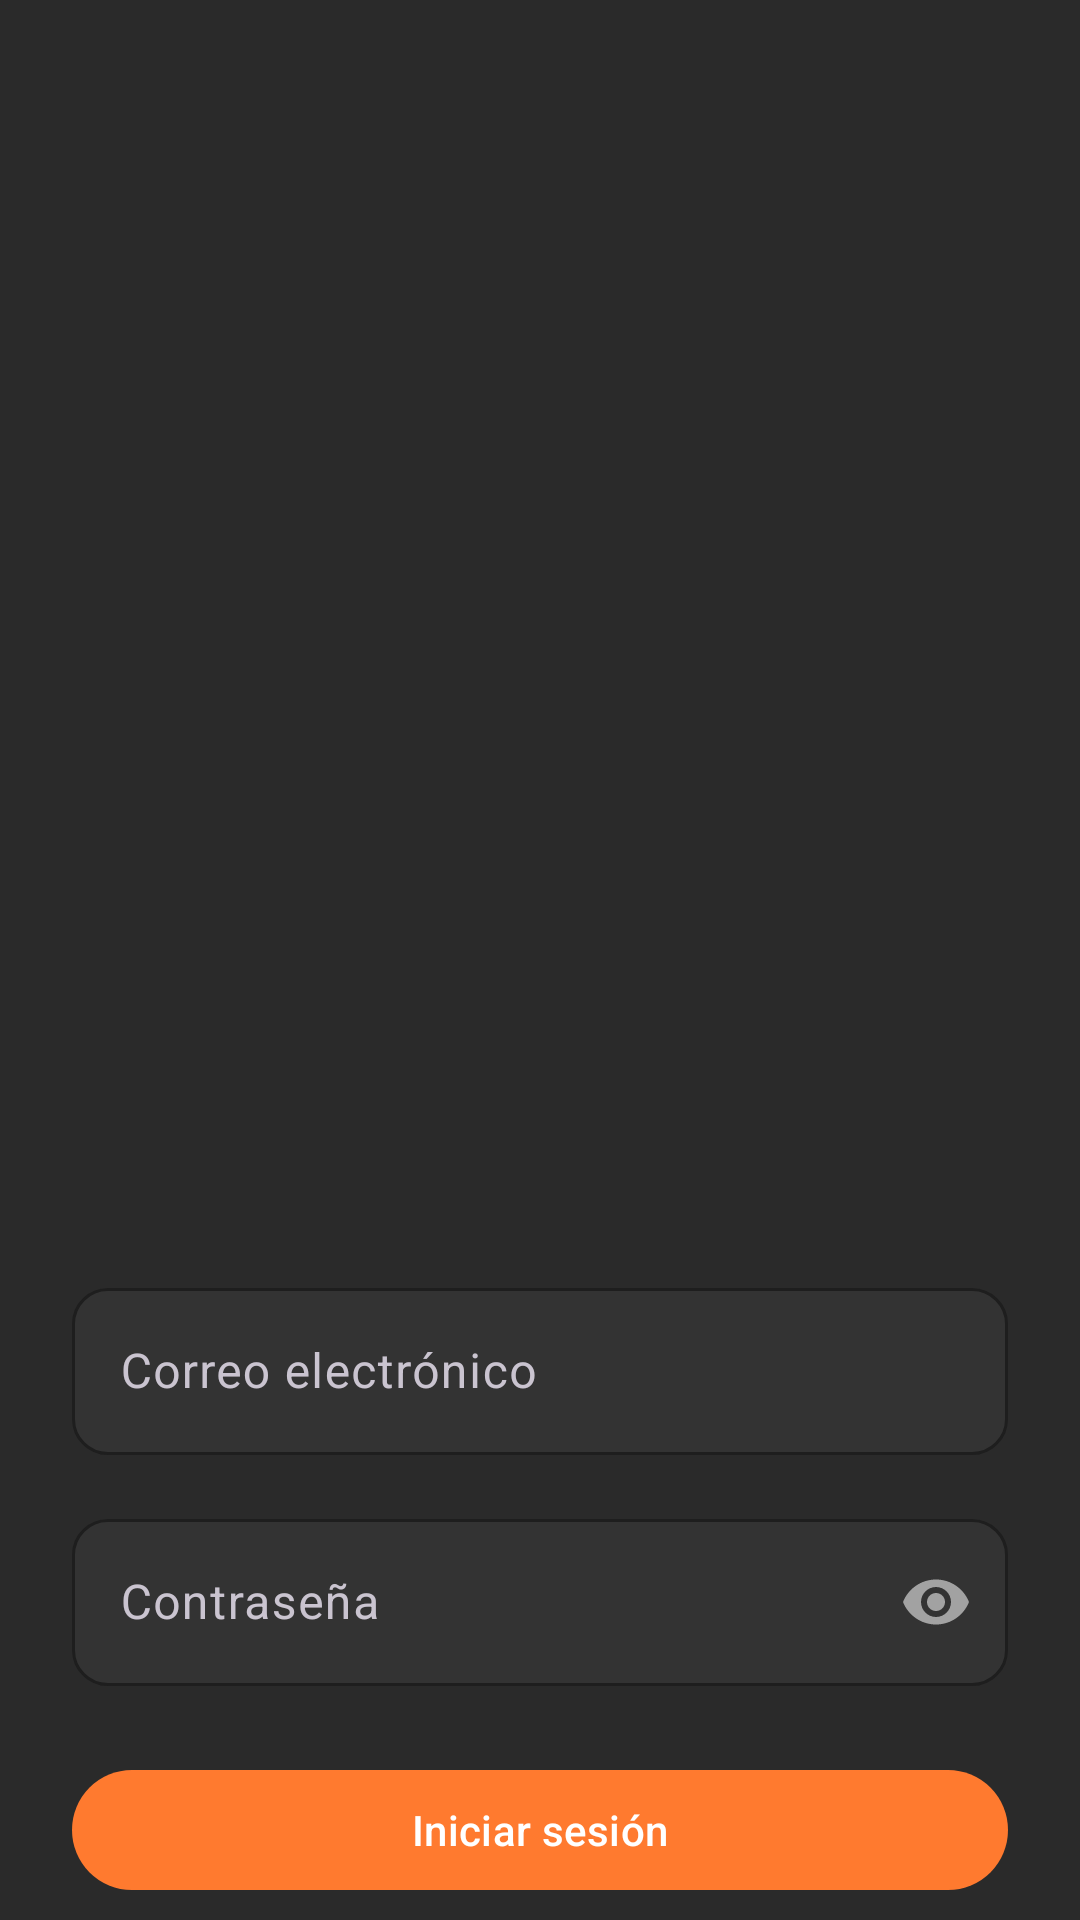

Android layout source for this screen:
<!-- AndroidManifest.xml: application theme Theme.Sporify -->
<!-- res/layout/fragment_login.xml -->
<?xml version="1.0" encoding="utf-8"?>
<FrameLayout xmlns:android="http://schemas.android.com/apk/res/android"
    xmlns:app="http://schemas.android.com/apk/res-auto"
    xmlns:tools="http://schemas.android.com/tools"
    android:layout_width="match_parent"
    android:layout_height="match_parent"
    android:background="@color/colorBackground"
    tools:context=".LoginFragment">

    <androidx.core.widget.NestedScrollView
        android:layout_width="match_parent"
        android:layout_height="match_parent"
        android:padding="24dp"
        android:clipToPadding="false">

        <LinearLayout
            android:layout_width="match_parent"
            android:layout_height="wrap_content"
            android:orientation="vertical"
            android:gravity="center_horizontal">

            
            <ImageView
                android:id="@+id/imgLogo"
                android:layout_width="200dp"
                android:layout_height="200dp"
                android:layout_marginTop="100dp"
                android:src="@mipmap/logo_img_round"
                android:contentDescription="@string/app_name"/>

            
            <com.google.android.material.textfield.TextInputLayout
                android:id="@+id/inputEmail"
                android:layout_width="match_parent"
                android:layout_height="wrap_content"
                android:layout_marginTop="100dp"
                app:boxBackgroundColor="@color/colorSurface"
                app:boxStrokeColor="@color/colorPrimary"
                app:hintTextColor="@color/colorOnSurface"
                app:boxCornerRadiusTopStart="12dp"
                app:boxCornerRadiusTopEnd="12dp"
                app:boxCornerRadiusBottomStart="12dp"
                app:boxCornerRadiusBottomEnd="12dp">

                <com.google.android.material.textfield.TextInputEditText
                    android:id="@+id/nameInput"
                    android:layout_width="match_parent"
                    android:layout_height="wrap_content"
                    android:hint="@string/emailText"
                    android:inputType="textEmailAddress"
                    android:textColor="@color/colorOnSurface"
                    android:textColorHint="@color/colorOnSurface"
                    />
            </com.google.android.material.textfield.TextInputLayout>

            
            <com.google.android.material.textfield.TextInputLayout
                android:id="@+id/inputPassword"
                android:layout_width="match_parent"
                android:layout_height="wrap_content"
                android:layout_marginTop="16dp"
                app:boxBackgroundColor="@color/colorSurface"
                app:boxStrokeColor="@color/colorPrimary"
                app:passwordToggleEnabled="true"
                app:hintTextColor="@color/colorOnSurface"
                app:boxCornerRadiusTopStart="12dp"
                app:boxCornerRadiusTopEnd="12dp"
                app:boxCornerRadiusBottomStart="12dp"
                app:boxCornerRadiusBottomEnd="12dp">

                <com.google.android.material.textfield.TextInputEditText
                    android:id="@+id/passsInput"
                    android:layout_width="match_parent"
                    android:layout_height="wrap_content"
                    android:hint="@string/passwordText"
                    android:inputType="textPassword"
                    android:textColor="@color/colorOnSurface"
                    android:textColorHint="@color/colorOnSurface" />
            </com.google.android.material.textfield.TextInputLayout>

            
            <com.google.android.material.button.MaterialButton
                android:id="@+id/btnLogin"
                android:layout_width="match_parent"
                android:layout_height="wrap_content"
                android:layout_marginTop="24dp"
                android:text="@string/LogInText"
                app:backgroundTint="@color/colorPrimary"
                android:textColor="@color/colorOnPrimary" />

            
            <TextView
                android:id="@+id/btnForgotPassword"
                android:layout_width="wrap_content"
                android:layout_height="wrap_content"
                android:layout_marginTop="12dp"
                android:text="@string/contrasenaOlvidadaText"
                android:textColor="@color/colorSecondary"
                android:textAppearance="?attr/textAppearanceBodySmall" />

            
            <LinearLayout
                android:layout_width="wrap_content"
                android:layout_height="wrap_content"
                android:orientation="horizontal"
                android:gravity="center"
                android:layout_marginTop="24dp">

                <TextView
                    android:text="@string/no_tienes_cuenta"
                    android:textColor="@color/colorOnSurface"
                    android:textAppearance="?attr/textAppearanceBodyMedium"
                    android:layout_width="wrap_content"
                    android:layout_height="wrap_content"/>

                <TextView
                    android:id="@+id/btnRegister"
                    android:layout_marginStart="6dp"
                    android:text="@string/reg_strate"
                    android:textColor="@color/colorSecondary"
                    android:textAppearance="?attr/textAppearanceBodyMedium"
                    android:layout_width="wrap_content"
                    android:layout_height="wrap_content"/>
            </LinearLayout>

            <Space
                android:layout_width="match_parent"
                android:layout_height="40dp" />
        </LinearLayout>

    </androidx.core.widget.NestedScrollView>

</FrameLayout>
<!-- resources referenced by this layout -->
<resources>
  <color name="colorBackground">#2A2A2A</color>
  <color name="colorOnPrimary">#FFFFFF</color>
  <color name="colorOnSurface">#D6D6D6</color>
  <color name="colorPrimary">#FF7A2F</color>
  <color name="colorSecondary">#FFD35C</color>
  <color name="colorSurface">#333333</color>
  <!-- mipmap logo_img_round (mipmap-anydpi-v26) -->
  <?xml version="1.0" encoding="utf-8"?>
  <adaptive-icon xmlns:android="http://schemas.android.com/apk/res/android">
      <background android:drawable="@color/logo_img_background"/>
      <foreground android:drawable="@mipmap/logo_img_foreground"/>
  </adaptive-icon>
  <string name="LogInText">Iniciar sesión</string>
  <string name="app_name">Sporify</string>
  <string name="contrasenaOlvidadaText">¿Has olvidado la contraseña?</string>
  <string name="emailText">Correo electrónico</string>
  <string name="no_tienes_cuenta">¿No tienes cuenta?</string>
  <string name="passwordText">Contraseña</string>
  <string name="reg_strate">Regístrate</string>
  <style name="Theme.Sporify" parent="Base.Theme.Sporify" />
  <color name="logo_img_background">#2A2A2A</color>
  <style name="Base.Theme.Sporify" parent="Theme.Material3.Dark.NoActionBar">
  
          
          
          <item name="android:windowFullscreen">true</item>
  
      </style>
</resources>
